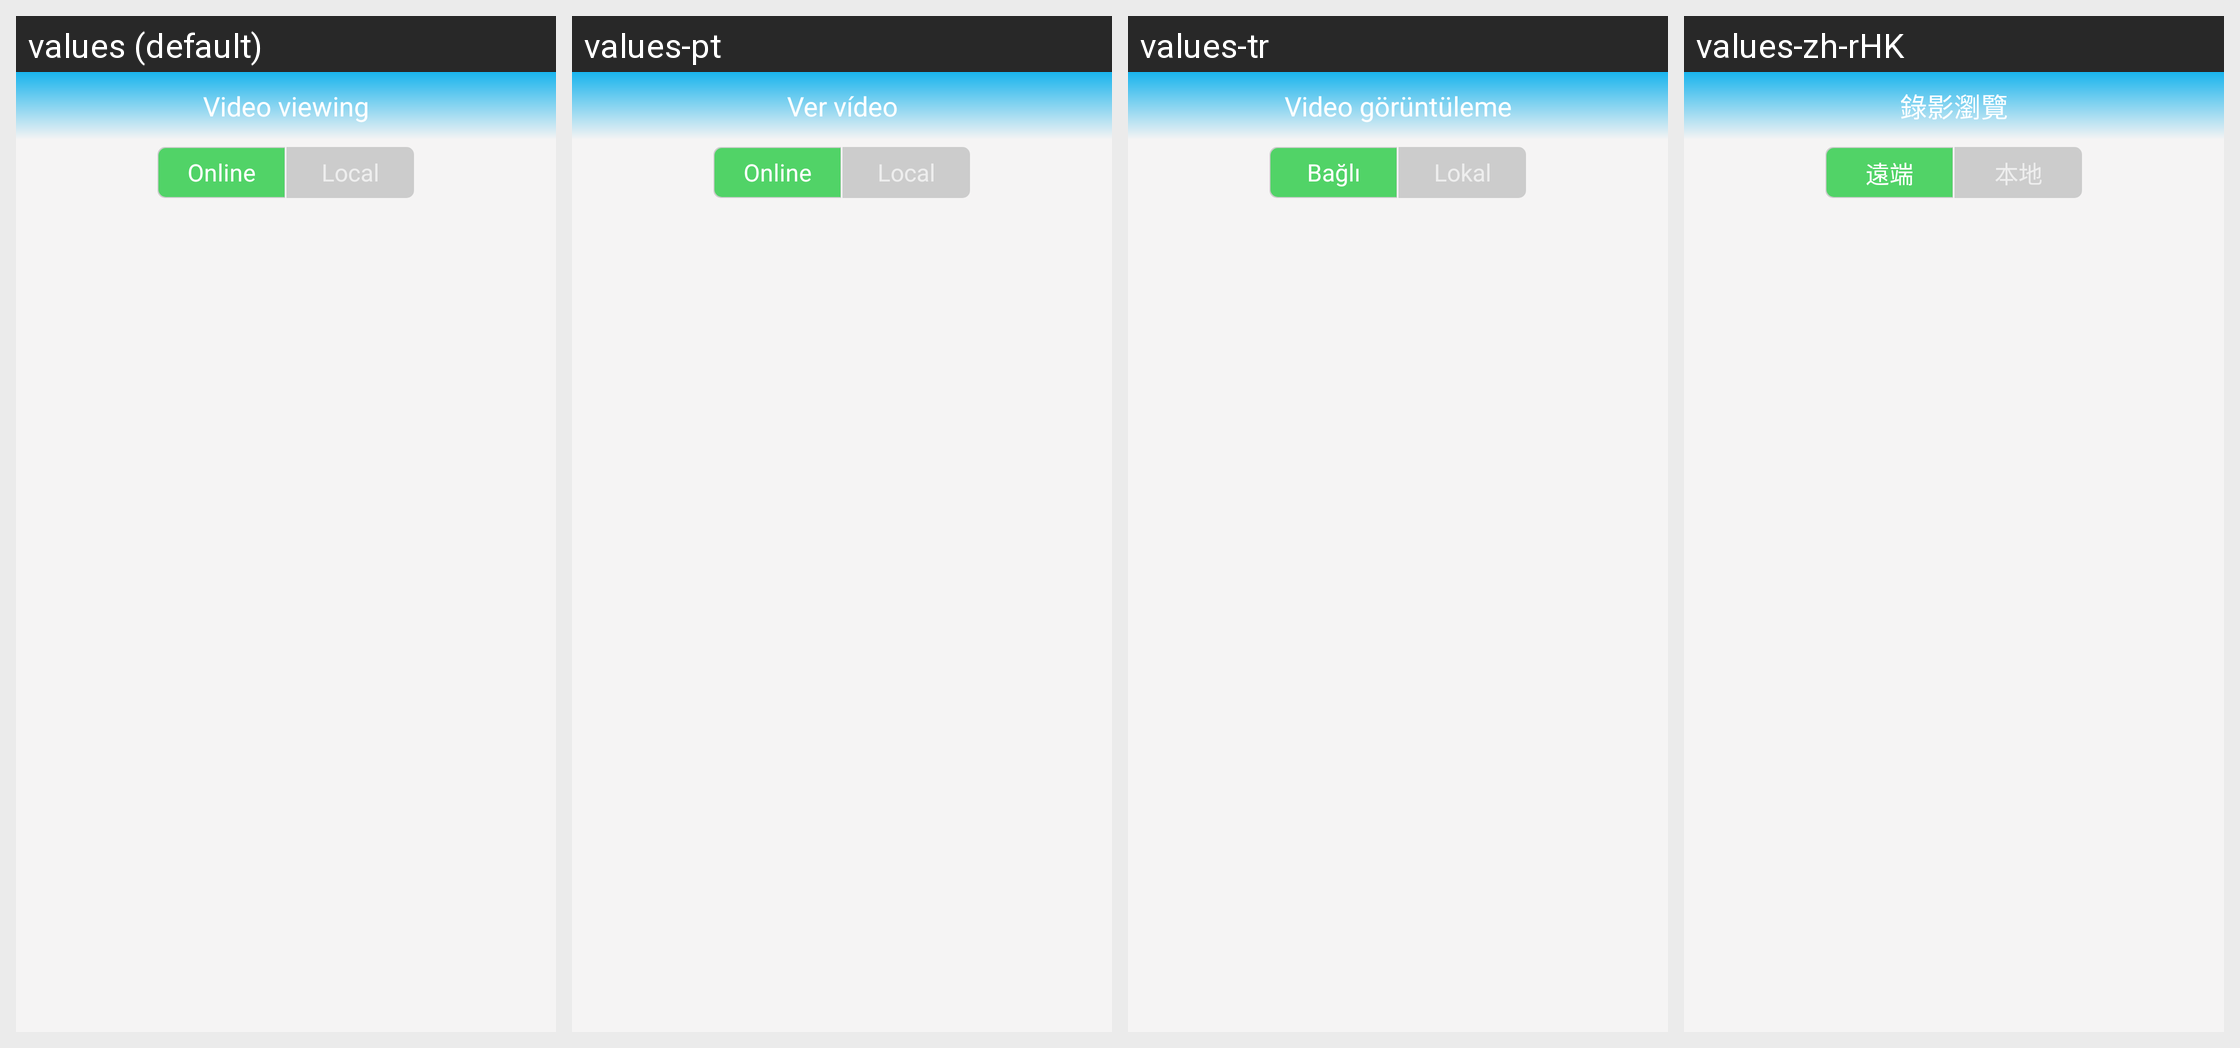

This grid shows one Android layout under several languages. Give, for every string resource on the screen, its name, the default text and each shown locale's text.
Android screen res/layout/fragment_video.xml rendered under 4 locales, left to right: values (default), values-pt, values-tr, values-zh-rHK. Device: Nexus 5 (rendered at 1080×1920; each locale shown at half size, 540×960, under a caption strip naming it); theme Theme.AppCompat.Light.NoActionBar.
Other locales in the repository, not shown: values-de, values-es, values-it, values-ja, values-ko, values-vi, values-zh-rCN, values-zh-rTW.
Strings drawn on this screen, with the default value and each locale's value (text and hints the layout hard-codes, and strings that could not be matched under every locale, appear in the picture but are not listed):

title_online_video
  values: Video viewing
  values-pt: Ver vídeo
  values-tr: Video görüntüleme
  values-zh-rHK: 錄影瀏覽

video_fragment_online_btn
  values: Online
  values-pt: Online
  values-tr: Bağlı
  values-zh-rHK: 遠端

video_fragment_local_btn
  values: Local
  values-pt: Local
  values-tr: Lokal
  values-zh-rHK: 本地
